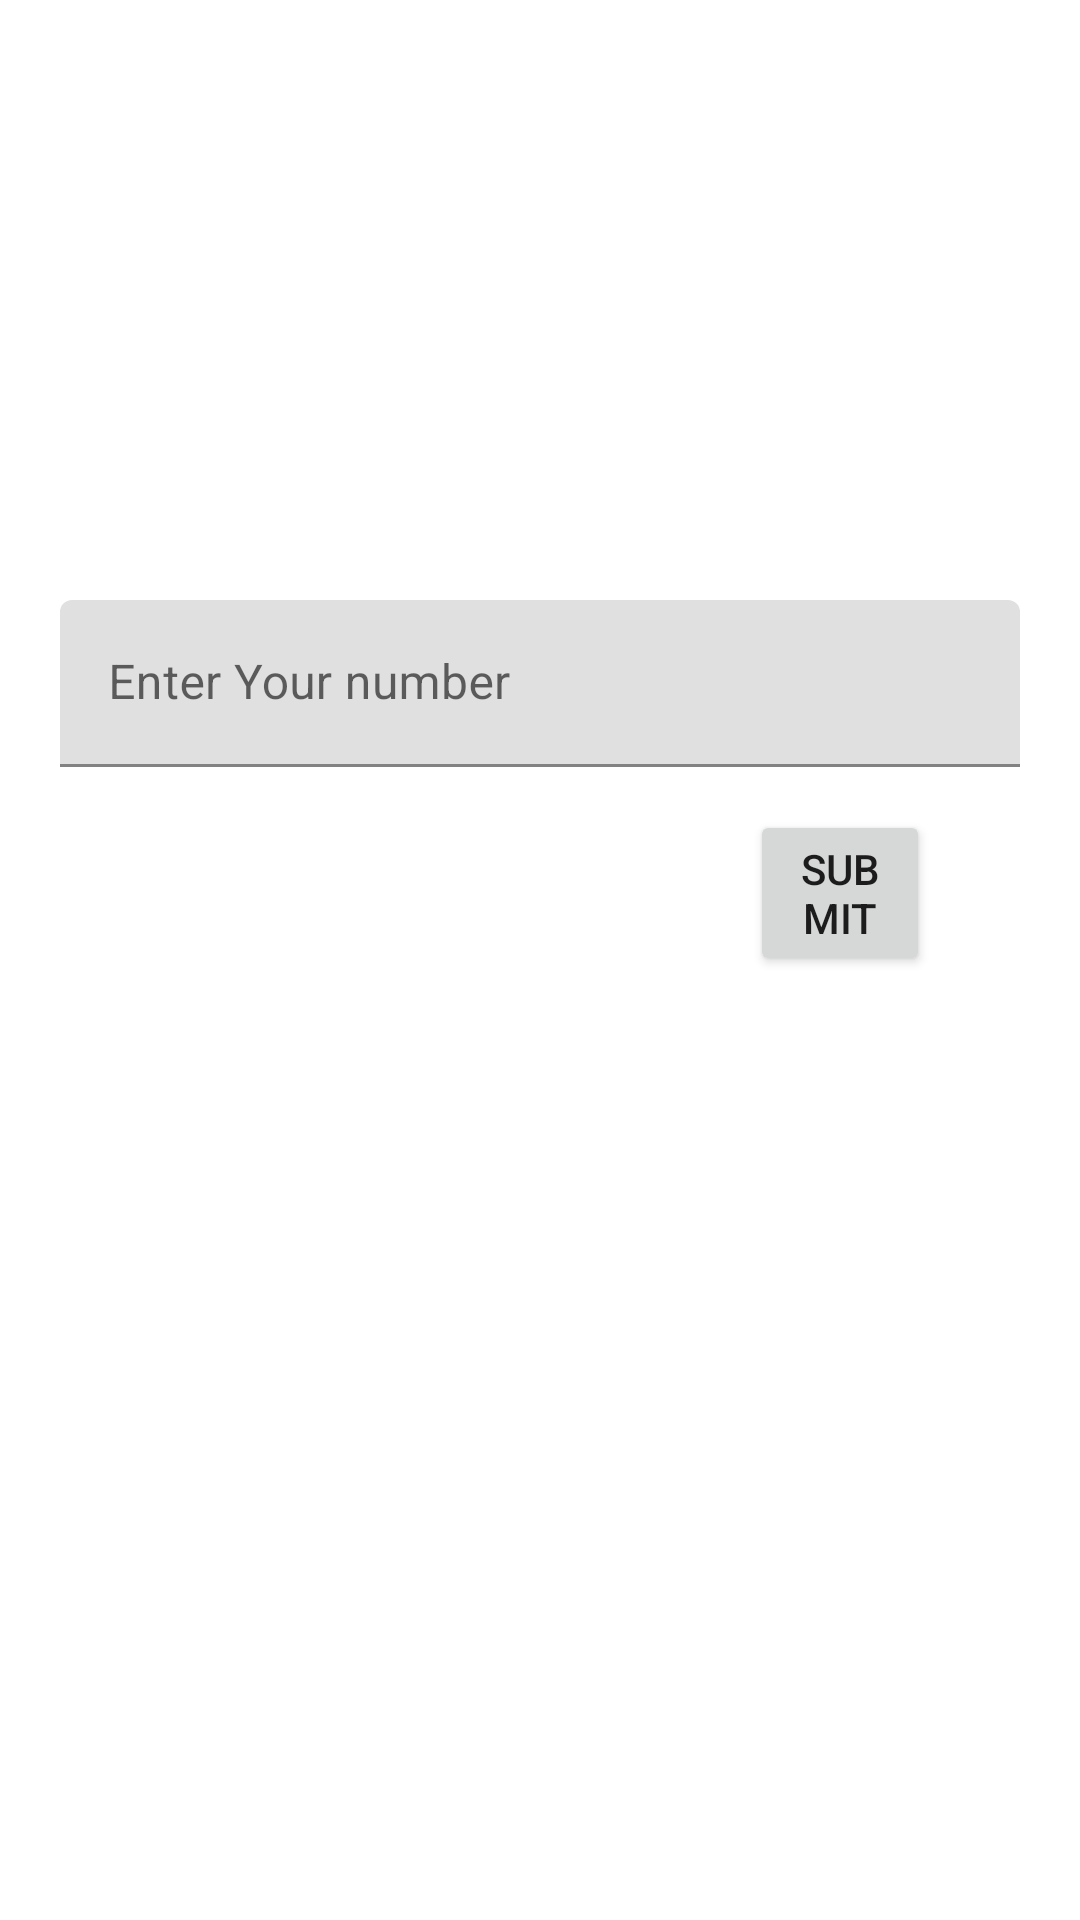

Here is an Android app screen rendered from its layout file. Give the layout XML and the strings, colors and styles it references.
<!-- AndroidManifest.xml: application theme Theme.MultiMessenger -->
<!-- res/layout/fragment_authorization_t_g_input_number.xml -->
<?xml version="1.0" encoding="utf-8"?>
<FrameLayout xmlns:android="http://schemas.android.com/apk/res/android"
        xmlns:tools="http://schemas.android.com/tools"
        android:layout_width="match_parent"
        android:layout_height="match_parent"
        tools:context="com.goodvibes.multimessenger.fragment.AuthorizationTGInputNumber"
        xmlns:app="http://schemas.android.com/apk/res-auto"
        >

    <com.google.android.material.textfield.TextInputLayout
            android:layout_width="match_parent"
            android:layout_height="wrap_content"
            android:id="@+id/textInputPhone"
            android:layout_marginTop="200dp"
            android:layout_marginRight="20dp"
            android:layout_marginLeft="20dp"
            app:layout_constraintTop_toTopOf="parent">

        <com.google.android.material.textfield.TextInputEditText
                android:id="@+id/edit_text_number_tg"
                android:layout_width="match_parent"
                android:layout_height="wrap_content"
                android:hint="Enter Your number"
                app:layout_constraintTop_toTopOf="@+id/textInputPhone" />
    </com.google.android.material.textfield.TextInputLayout>

    <Button
            android:text="Submit"
            android:layout_width="match_parent"
            android:layout_height="wrap_content"
            android:id="@+id/button_submit_number_tg"
            android:layout_marginTop="270dp"
            android:layout_marginRight="50dp"
            android:layout_marginLeft="250dp"
            app:layout_constraintTop_toBottomOf="@+id/textInputPhone" />

</FrameLayout>
<!-- resources referenced by this layout -->
<resources>
  <style name="Theme.MultiMessenger" parent="Theme.MaterialComponents.DayNight.NoActionBar">
          <item name="windowActionModeOverlay">true</item>
          <item name="android:windowActionModeOverlay">true</item>
          <item name="actionModeBackground">@color/main_color</item>
          <item name="android:colorPrimaryDark">@color/main_color</item>
      </style>
  <color name="main_color">#FF0292b9</color>
</resources>
